Run: headless pygame with SDL's dummy video driver; simulated clock (each Clock.tick advances the game by its frame time, no real sleeping); random seed 0; keys injected as events and as key.get_pressed() state; no mouse input.
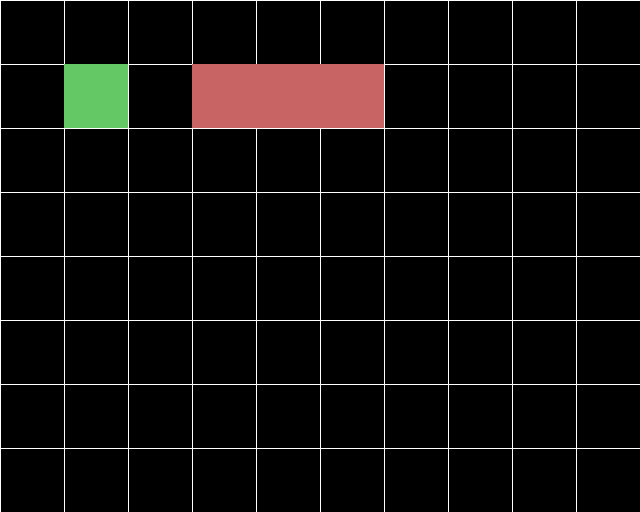
Frame 1 of 4 · flips 1–60 · no input
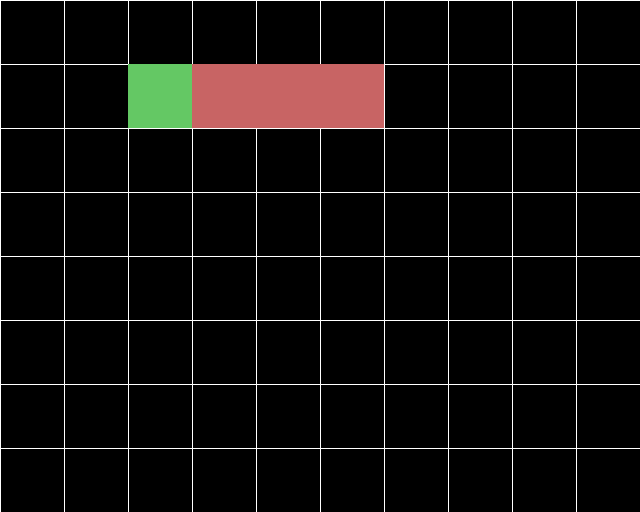
Frame 2 of 4 · flips 61–180 · tapped SPACE, RETURN · held RIGHT (→), D
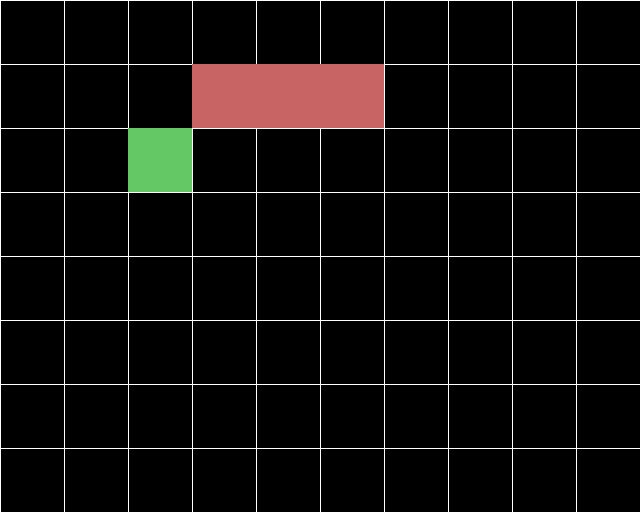
Frame 3 of 4 · flips 181–300 · held DOWN (↓), S
Frame 4 of 4 · flips 301–420 · held LEFT (←), A, UP (↑), W · screen same as frame 1, image omitted

The pygame program that drew these frames:

import pygame
import sys

# Configuration
TILE_SIZE = 64
GRID_WIDTH = 10
GRID_HEIGHT = 8
SCREEN_WIDTH = TILE_SIZE * GRID_WIDTH
SCREEN_HEIGHT = TILE_SIZE * GRID_HEIGHT
FPS = 60

# Colors
WHITE = (255, 255, 255)
BLACK = (0, 0, 0)

# Entity base class
class Entity:
    def __init__(self, x, y, color):
        self.x = x
        self.y = y
        self.color = color

    def draw(self, surface):
        rect = pygame.Rect(self.x * TILE_SIZE, self.y * TILE_SIZE, TILE_SIZE, TILE_SIZE)
        pygame.draw.rect(surface, self.color, rect)

    def can_move(self):
        # By default, entities are immovable
        return False

# Movable block
class MovableBlock(Entity):
    def __init__(self, x, y):
        super().__init__(x, y, (200, 100, 100))

    def can_move(self):
        return True

# Player ("You")
class Player(Entity):
    def __init__(self, x, y):
        super().__init__(x, y, (100, 200, 100))

    def move(self, dx, dy, grid):
        target_x = self.x + dx
        target_y = self.y + dy
        if not grid.in_bounds(target_x, target_y):
            return
        occupants = grid.get_entities(target_x, target_y)
        # If no occupants, move
        if not occupants:
            grid.move_entity(self, target_x, target_y)
        else:
            # If first occupant can move, try to push it
            first = occupants[0]
            if first.can_move():
                if grid.push(first, dx, dy):
                    grid.move_entity(self, target_x, target_y)

# Simple grid to manage entities
class Grid:
    def __init__(self, width, height):
        self.width = width
        self.height = height
        # Each cell holds list of entities
        self.cells = [[[] for _ in range(height)] for _ in range(width)]

    def in_bounds(self, x, y):
        return 0 <= x < self.width and 0 <= y < self.height

    def add_entity(self, entity):
        self.cells[entity.x][entity.y].append(entity)

    def remove_entity(self, entity):
        self.cells[entity.x][entity.y].remove(entity)

    def move_entity(self, entity, x, y):
        self.remove_entity(entity)
        entity.x = x
        entity.y = y
        self.add_entity(entity)

    def get_entities(self, x, y):
        return list(self.cells[x][y])

    def push(self, entity, dx, dy):
        target_x = entity.x + dx
        target_y = entity.y + dy
        if not self.in_bounds(target_x, target_y):
            return False
        occupants = self.get_entities(target_x, target_y)
        if not occupants:
            self.move_entity(entity, target_x, target_y)
            return True
        first = occupants[0]
        if first.can_move() and self.push(first, dx, dy):
            self.move_entity(entity, target_x, target_y)
            return True
        return False

# Initialize pygame and game objects
pygame.init()
screen = pygame.display.set_mode((SCREEN_WIDTH, SCREEN_HEIGHT))
clock = pygame.time.Clock()

grid = Grid(GRID_WIDTH, GRID_HEIGHT)
player = Player(1, 1)
grid.add_entity(player)

# Add some blocks for demo
for bx, by in [(3, 1), (4,1), (5,1)]:
    block = MovableBlock(bx, by)
    grid.add_entity(block)

# Main game loop
running = True
while running:
    for event in pygame.event.get():
        if event.type == pygame.QUIT:
            running = False
        elif event.type == pygame.KEYDOWN:
            if event.key == pygame.K_ESCAPE:
                running = False
            elif event.key == pygame.K_UP:
                player.move(0, -1, grid)
            elif event.key == pygame.K_DOWN:
                player.move(0, 1, grid)
            elif event.key == pygame.K_LEFT:
                player.move(-1, 0, grid)
            elif event.key == pygame.K_RIGHT:
                player.move(1, 0, grid)

    screen.fill(BLACK)
    # Draw grid lines
    for x in range(GRID_WIDTH + 1):
        pygame.draw.line(screen, WHITE, (x * TILE_SIZE, 0), (x * TILE_SIZE, SCREEN_HEIGHT))
    for y in range(GRID_HEIGHT + 1):
        pygame.draw.line(screen, WHITE, (0, y * TILE_SIZE), (SCREEN_WIDTH, y * TILE_SIZE))

    # Draw entities
    for x in range(GRID_WIDTH):
        for y in range(GRID_HEIGHT):
            for entity in grid.get_entities(x, y):
                entity.draw(screen)

    pygame.display.flip()
    clock.tick(FPS)

pygame.quit()
sys.exit()

# This basic framework sets up a grid, a player, and movable blocks.
# It's structured with classes so you can easily add new mechanics, including quantum behaviors,
# by extending Entity and Grid methods.
